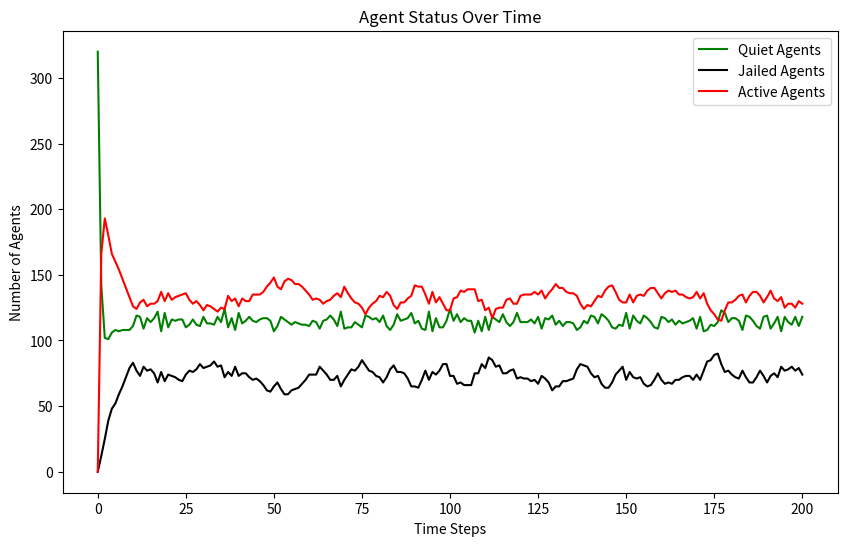

This chart was generated by the following Python code:
import random
import math
import matplotlib.pyplot as plt
from enum import Enum


class EntityType(Enum):
    AGENT = 'Agent'
    COP = 'Cop'


class Turtle:
    def __init__(self, agent_id, type, vision, risk_aversion=None, hardship=None):
        self.agent_id = agent_id
        self.type = type
        self.vision = vision
        self.risk_aversion = risk_aversion
        self.hardship = hardship
        self.active = False
        self.jail_term = 0
        self.position = (None, None)

    def __repr__(self):
        return f"{self.type}{self.agent_id}"


class Model:
    def __init__(self, agent_density, cop_density, vision, k, gov_legitimacy, max_jail_term):
        if agent_density + cop_density > 100:
            raise ValueError("The sum of agent_density and cop_density should not exceed 100%")
        self.width = 40
        self.height = 40
        self.grid = [[None for _ in range(self.height)] for _ in range(self.width)]
        self.vision = vision
        self.k = k
        self.gov_legitimacy = gov_legitimacy
        self.max_jail_term = max_jail_term
        self.entities = []  # 统一存储所有实体
        self.total_cells = self.width * self.height
        self.neighborhoods = [[[] for _ in range(self.height)] for _ in range(self.width)]
        self.compute_neighborhoods()
        self.create_entities(int((agent_density / 100) * self.total_cells), int((cop_density / 100) * self.total_cells))
        self.data = {'quiet': [int((agent_density / 100) * self.total_cells)], 'jail': [0], 'active': [0]}


    # Modification in v3:  consider the boundary condition
    def compute_neighborhoods(self):
        for x in range(self.width):
            for y in range(self.height):
                neighborhood = []
                for dx in range(-self.vision, self.vision + 1):
                    for dy in range(-self.vision, self.vision + 1):
                        # Check the distance to ensure it's within the vision radius
                        if dx ** 2 + dy ** 2 <= self.vision ** 2:
                            # Apply periodic boundary conditions
                            nx, ny = (x + dx) % self.width, (y + dy) % self.height
                            neighborhood.append((nx, ny))
                self.neighborhoods[x][y] = neighborhood

    def create_entities(self, num_agents, num_cops):
        for i in range(num_agents):
            agent = Turtle(i, EntityType.AGENT, self.vision, random.random(), random.random())
            self.place_entity_randomly(agent)
            self.entities.append(agent)
        for i in range(num_cops):
            cop = Turtle(num_agents + i, EntityType.COP, self.vision)
            self.place_entity_randomly(cop)
            self.entities.append(cop)

    def place_entity_randomly(self, entity):
        x, y = random.randint(0, self.width - 1), random.randint(0, self.height - 1)
        while self.grid[x][y] is not None:
            x, y = random.randint(0, self.width - 1), random.randint(0, self.height - 1)
        self.grid[x][y] = entity
        entity.position = (x, y)

    def step(self):
        random.shuffle(self.entities)
        quiet_count = jail_count = active_count = 0
        for entity in self.entities:
            if entity.jail_term > 0:
                entity.jail_term -= 1
                continue
            if entity.type == EntityType.AGENT:
                if self.should_move(entity):
                    self.move_agent(entity)
                self.determine_behavior(entity)
            elif entity.type == EntityType.COP:
                self.enforce(entity)
        for entity in self.entities:
            if entity.jail_term > 0:
                jail_count += 1
            elif entity.type == EntityType.AGENT:
                if entity.active:
                    active_count += 1
                else:
                    quiet_count += 1
        
        self.data['quiet'].append(quiet_count)
        self.data['jail'].append(jail_count)
        self.data['active'].append(active_count)

    def should_move(self, agent):
        cops_count = 0
        x, y = agent.position
        neighborhood = self.neighborhoods[x][y]
        for nx, ny in neighborhood:
            cell = self.grid[nx][ny]
            if isinstance(cell, Turtle):
                if cell.type == EntityType.COP:
                    cops_count += 1
        if cops_count == 0:
            return False
        return True

    def move_agent(self, agent):
        if agent.jail_term > 0:
            return  # Jailed agents do not move
        x, y = agent.position
        self.grid[x][y] = None  # Remove agent from current position
        potential_positions = []
        # Use precomputed neighborhood
        neighborhood = self.neighborhoods[x][y]
        for nx, ny in neighborhood:
            target = self.grid[nx][ny]
            if target is None:
                potential_positions.append((nx, ny))
            elif isinstance(target, Turtle) and target.jail_term > 0:
                # Include positions with only jailed agents
                potential_positions.append((nx, ny))
        if potential_positions:
            new_position = random.choice(potential_positions)
            self.grid[new_position[0]][new_position[1]] = agent
            agent.position = new_position

    def estimate_arrest_probability(self, position):
        x, y = position
        cops_count = 0
        active_agents_count = 0
        neighborhood = self.neighborhoods[x][y]
        for nx, ny in neighborhood:
            cell = self.grid[nx][ny]
            if isinstance(cell, Turtle):
                if cell.type == EntityType.COP:
                    cops_count += 1
                elif cell.type == EntityType.AGENT and cell.active:
                    active_agents_count += 1
        arrest_prob = 1 - math.exp(-self.k * math.floor(cops_count / (active_agents_count + 1)))
        return arrest_prob

    def determine_behavior(self, agent):
        x, y = agent.position
        grievance = agent.hardship * (1 - self.gov_legitimacy)
        arrest_probability = self.estimate_arrest_probability((x, y))
        if grievance - (agent.risk_aversion * arrest_probability) > 0.1:
            agent.active = True
        else:
            agent.active = False


    # Modification: collect all active agents at first and then randomly select one to jail
    def enforce(self, cop):
        self.move_agent(cop)
        x, y = cop.position
        active_agents = []
        # Collect all active agents in the neighborhood
        for nx, ny in self.neighborhoods[x][y]:
            agent = self.grid[nx][ny]
            if isinstance(agent, Turtle) and agent.active:
                active_agents.append((agent, nx, ny))
        # Randomly select one active agent to arrest
        if active_agents:
            selected_agent, nx, ny = random.choice(active_agents)
            selected_agent.active = False
            selected_agent.jail_term = random.randint(0, self.max_jail_term)
            # Move cop to the position of the arrested agent
            self.grid[x][y] = None  # Remove cop from current position
            self.grid[nx][ny] = cop  # Move cop to new position
            cop.position = (nx, ny)


# 实例化并运行模型
AGENT_DENSITY = 20
COP_DENSITY = 1
VISION = 7
K = 2.3
GOV_LEGITIMACY = 0.7
MAX_JAIL_TERM = 10
model = Model(AGENT_DENSITY, COP_DENSITY, VISION, K, GOV_LEGITIMACY, MAX_JAIL_TERM)
for _ in range(200):
    model.step()

# 绘制结果
plt.figure(figsize=(10, 6))
plt.plot(model.data['quiet'], label='Quiet Agents', color="green")
plt.plot(model.data['jail'], label='Jailed Agents',color="black")
plt.plot(model.data['active'], label='Active Agents',color="red")
plt.xlabel('Time Steps')
plt.ylabel('Number of Agents')
plt.title('Agent Status Over Time')
plt.legend()
plt.show()